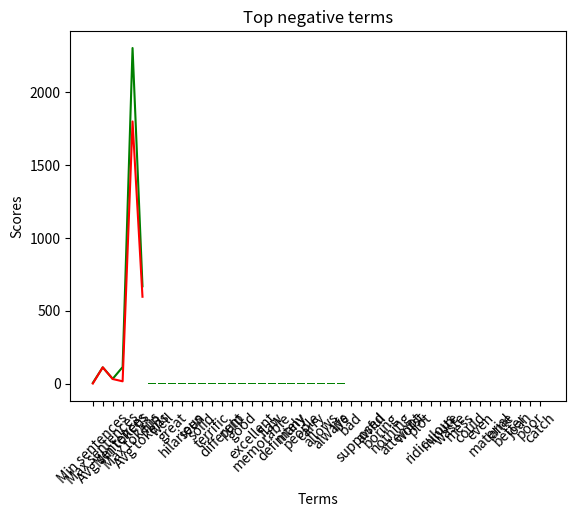

Write the Python code that produced this figure.
# Author: Vicky Mohammad
# Program: Plot file for graphing.

# The plots and bars
from matplotlib import pyplot as _matplot

_TERM_SCORES = [
    2.1027757996012726,
    1.9672003391113897,
    1.5391921579722103,
    1.4453237610797574,
    1.3575785255597108,
    1.282416532808678,
    1.2682064377459796,
    1.2654283028648234,
    1.2581072461117082,
    1.2467559661676133,
    1.231434212666976,
    1.196765117088466,
    1.1967016137597597,
    1.1798495460912484,
    1.1745258498986815,
    1.1626470874039176,
    1.1576426166065328,
    1.1329569460473297,
    1.1264074553853793,
    1.116517674038553,
]

_TERM_SCORES_NEG = [
    -2.5733553733960823,
    -1.7377615786588994,
    -1.7243384342220458,
    -1.7232987122554924,
    -1.663624292492387,
    -1.6626977547440907,
    -1.659864687097028,
    -1.6029171002927003,
    -1.5687927756471056,
    -1.4973792030405935,
    -1.4707252732755975,
    -1.353577034844943,
    -1.3262626503877692,
    -1.3018523732271154,
    -1.2867487965440023,
    -1.2406475191187047,
    -1.2340224679239145,
    -1.2168412363323506,
    -1.216034334522184,
    -1.1881058509259776
]

_TERM_LABELS = [
    "fun",
    "well",
    "great",
    "hilarious",
    "seen",
    "solid",
    "terrific",
    "different",
    "pulp",
    "good",
    "excellent",
    "memorable",
    "flaw",
    "definitely",
    "many",
    "people",
    "carry",
    "allows",
    "always",
    "life",
]

_TERM_LABELS_NEG = [
    "bad",
    "supposed",
    "awful",
    "boring",
    "nothing",
    "attempt",
    "worst",
    "plot",
    "ridiculous",
    "minute",
    "waste",
    "mess",
    "could",
    "even",
    "material",
    "lame",
    "better",
    "joan",
    "poor",
    "catch"
]

_POS_ANALYSIS = [5, 112, 32.937, 114, 2303, 668.087, ]
_NEG_ANALYSIS = [1, 112, 31.783, 16, 1799, 596.265, ]
_ANALYSIS_LABELS = [
    "Min sentences",
    "Max sentences",
    "Avg sentences",
    "Min tokens",
    "Max tokens",
    "Avg tokens",
]


class Plot:
    def __init__(self):
        super().__init__()
        Plot.runStats()
        Plot.runTermPosResult()
        Plot.runTermNegResult()

    @staticmethod
    def runStats():
        # Init variable
        _matplot.title('Data analysis')
        _matplot.ylabel('Total')
        _matplot.xticks(rotation=45)
        _matplot.plot(_ANALYSIS_LABELS, _POS_ANALYSIS, color='green')
        _matplot.plot(_ANALYSIS_LABELS, _NEG_ANALYSIS, color='red')
        _matplot.show()

    @staticmethod
    def runTermPosResult():
        # Init variable
        _matplot.title('Top positive terms')
        _matplot.xlabel('Terms')
        _matplot.ylabel('Scores')
        _matplot.xticks(rotation=45)
        _matplot.bar(_TERM_LABELS, _TERM_SCORES, color='green')
        _matplot.show()

    @staticmethod
    def runTermNegResult():
        # Init variable
        _matplot.title('Top negative terms')
        _matplot.xlabel('Terms')
        _matplot.ylabel('Scores')
        _matplot.xticks(rotation=45)
        _matplot.bar(_TERM_LABELS_NEG, _TERM_SCORES_NEG, color='red')
        _matplot.show()

    @staticmethod
    def runExample():
        # Init variable
        data1 = [3, 4, 5, 6, 7, 8]
        data2 = [4, 5, 6, 7, 8, 9]
        xData = [1, 2, 3, 4, 5, 6]
        # Graph the model
        _matplot.xlabel('X Label')
        _matplot.ylabel('Y label')
        _matplot.title('Testing')
        _matplot.plot(xData, data1, label='First')
        _matplot.plot(xData, data2, label='Second')
        _matplot.bar(xData, data1, label='Bar', color='grey')
        _matplot.legend()  # _matplot.legend(['First', 'Second])
        _matplot.show()


Plot()
